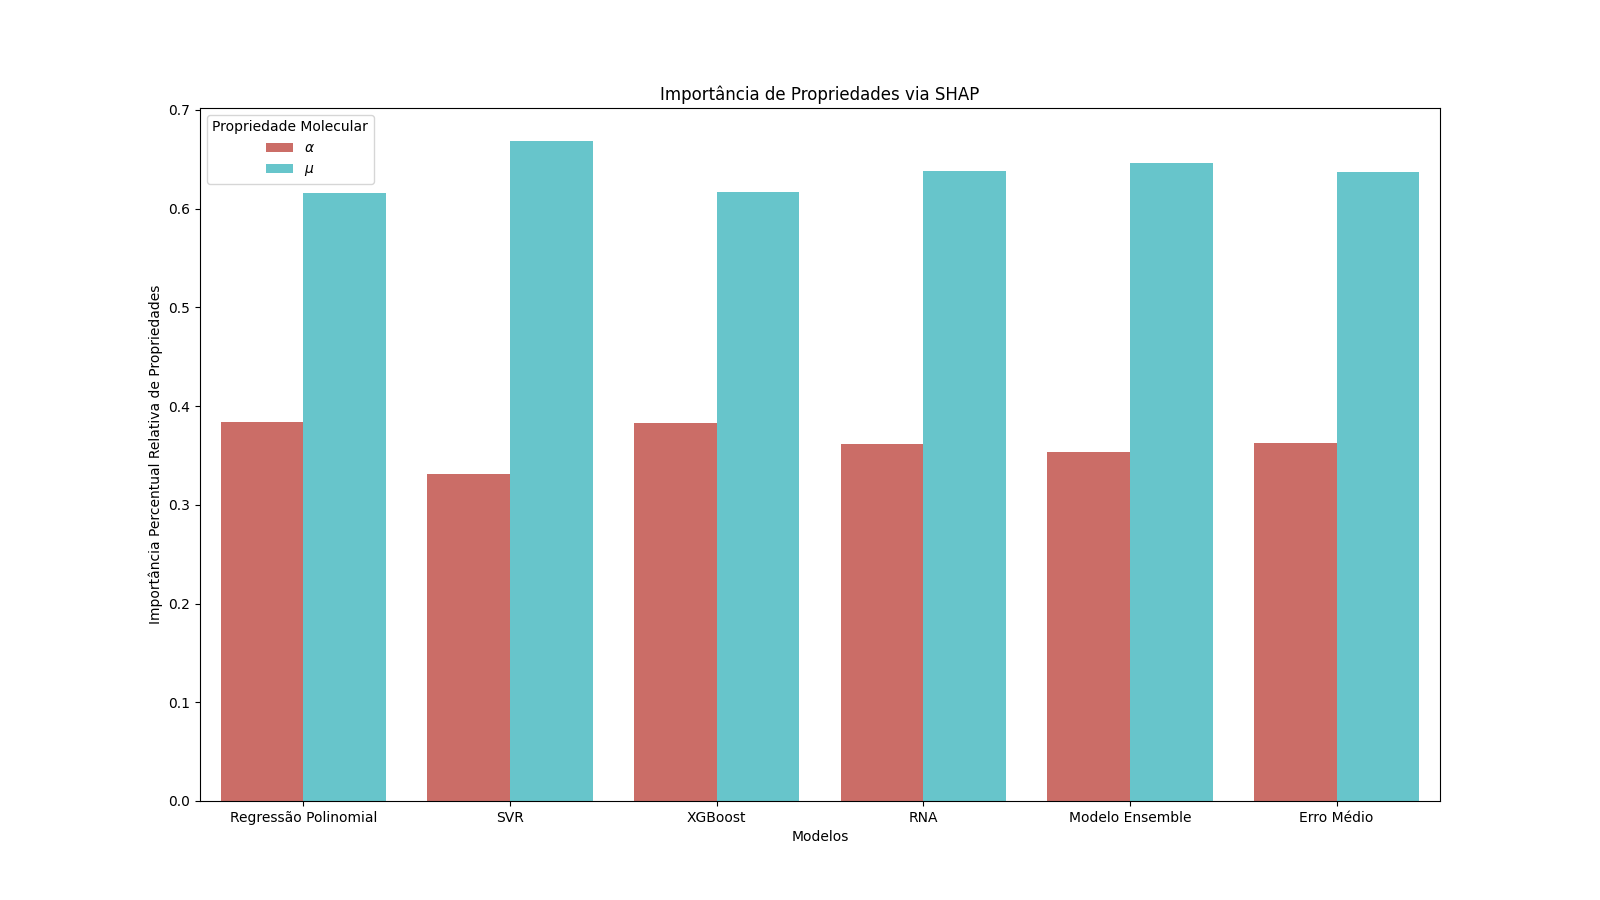

Data behind this chart, as committed beside it:
Feature Importance, Models, Propriedade Molecular
0, 0.3837, Regressão Polinomial, Alpha
1, 0.6163, Regressão Polinomial, Dipole
2, 0.3315, SVR, Alpha
3, 0.6685, SVR, Dipole
4, 0.3827, XGBoost, Alpha
5, 0.6173, XGBoost, Dipole
6, 0.362, RNA, Alpha
7, 0.638, RNA, Dipole
8, 0.3535, Modelo Ensemble, Alpha
9, 0.6465, Modelo Ensemble, Dipole
